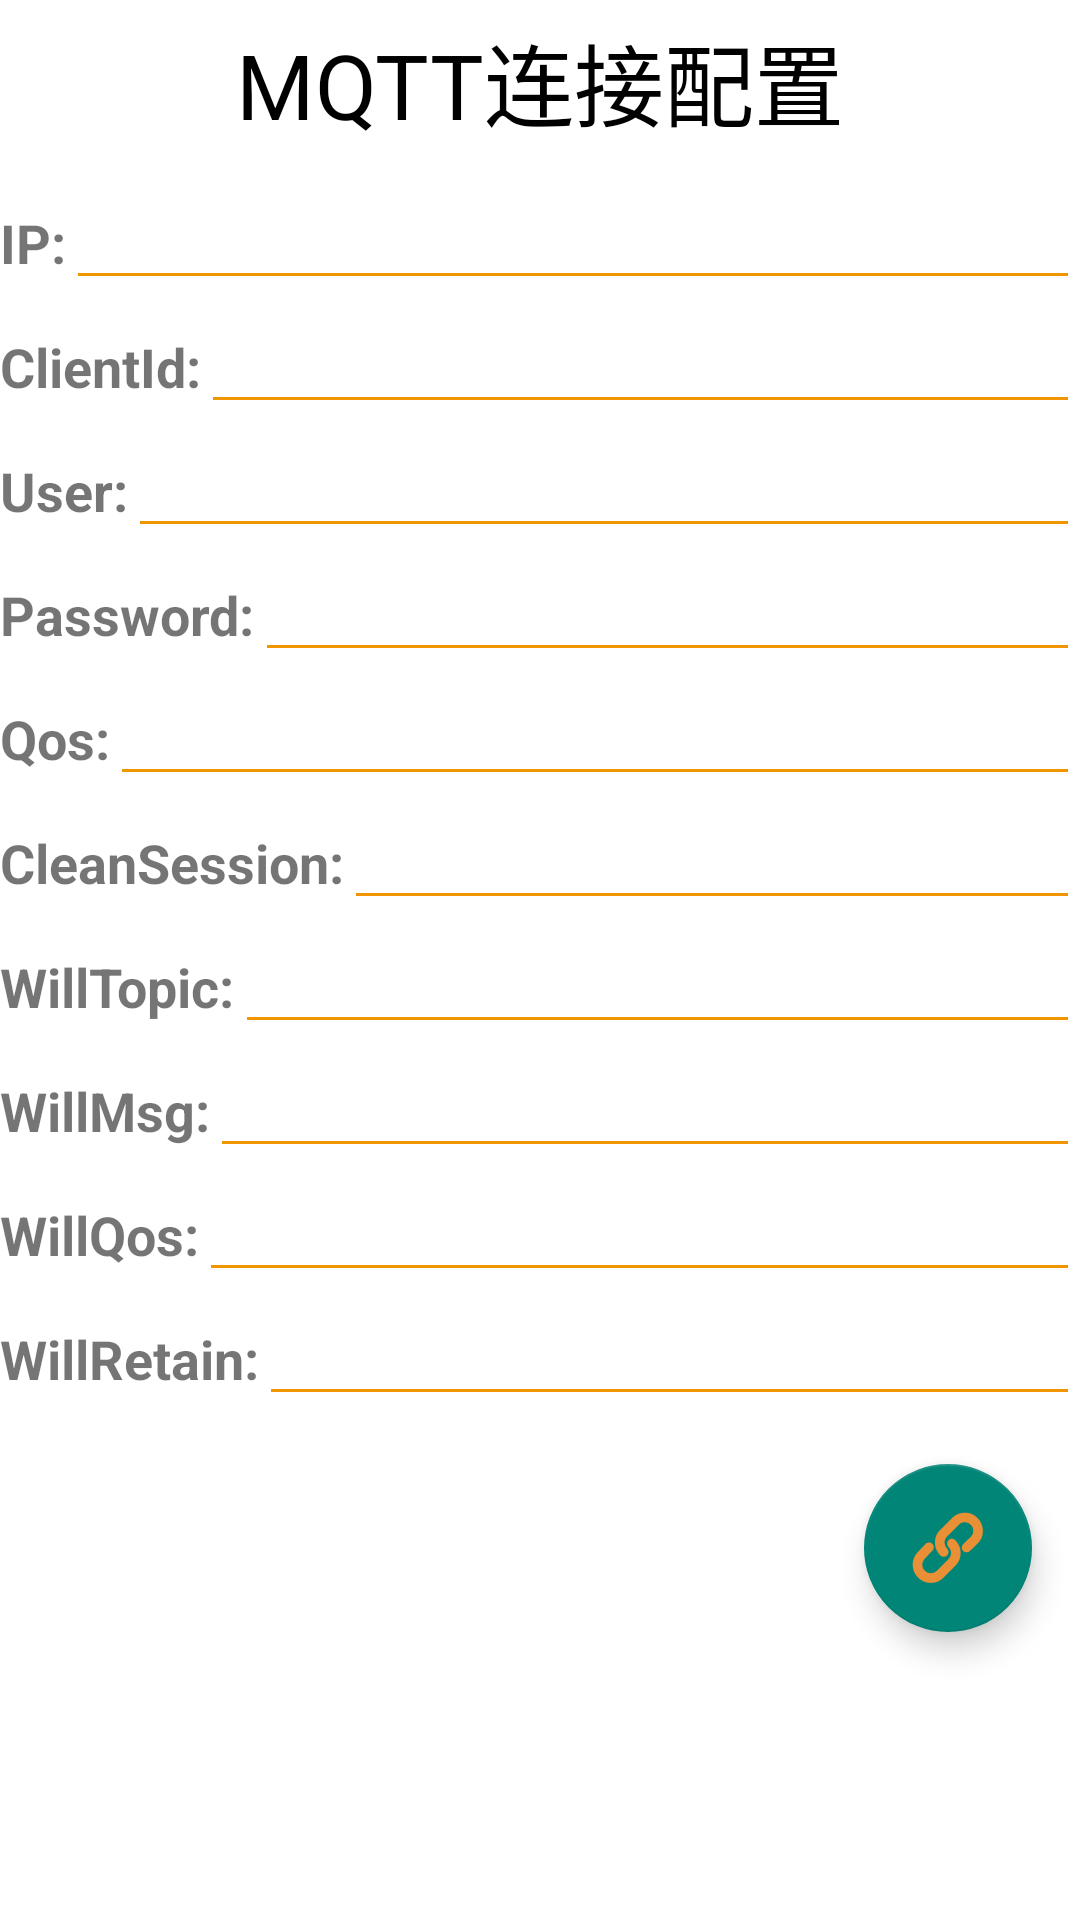

Layout XML and referenced resources for this Android screen:
<!-- AndroidManifest.xml: application theme Theme.Alarm -->
<!-- res/layout/fragment_mqtt_home.xml -->
<?xml version="1.0" encoding="utf-8"?>
<LinearLayout xmlns:android="http://schemas.android.com/apk/res/android"
    android:layout_width="match_parent"
    android:layout_height="match_parent"
    android:background="@color/cardview_light_background"
    android:orientation="vertical">

    <TextView
        android:id="@+id/titleMqttName"
        android:layout_width="wrap_content"
        android:layout_height="wrap_content"
        android:layout_gravity="center_horizontal"
        android:layout_marginTop="5dp"
        android:layout_marginBottom="10dp"
        android:text="@string/mqtt_config"
        android:textColor="@color/black"
        android:textSize="30sp" />

    <LinearLayout
        android:layout_width="match_parent"
        android:layout_height="wrap_content"
        android:orientation="vertical">

        <LinearLayout
            android:layout_width="match_parent"
            android:layout_height="wrap_content"
            android:orientation="horizontal">

            <TextView
                android:id="@+id/textMqttIP"
                android:layout_width="wrap_content"
                android:layout_height="wrap_content"
                android:text="@string/ip"
                android:textStyle="bold"
                android:textSize="18sp" />

            <EditText
                android:id="@+id/editMqttIP"
                android:layout_width="0dp"
                android:layout_height="wrap_content"
                android:layout_weight="1"
                android:textCursorDrawable="@drawable/cursor_color_mqtt"
                android:textSize="18sp"
                android:theme="@style/MQTTEditTextStyle" />
        </LinearLayout>

        <LinearLayout
            android:layout_width="match_parent"
            android:layout_height="wrap_content"
            android:orientation="horizontal">

            <TextView
                android:id="@+id/textMqttClientId"
                android:layout_width="wrap_content"
                android:layout_height="wrap_content"
                android:text="@string/clientid"
                android:textStyle="bold"
                android:textSize="18sp" />

            <EditText
                android:id="@+id/editMqttClientId"
                android:layout_width="0dp"
                android:layout_height="wrap_content"
                android:layout_weight="1"
                android:textCursorDrawable="@drawable/cursor_color_mqtt"
                android:textSize="18sp"
                android:theme="@style/MQTTEditTextStyle" />
        </LinearLayout>

        <LinearLayout
            android:layout_width="match_parent"
            android:layout_height="wrap_content"
            android:orientation="horizontal">

            <TextView
                android:id="@+id/textMqttUser"
                android:layout_width="wrap_content"
                android:layout_height="wrap_content"
                android:text="@string/user"
                android:textStyle="bold"
                android:textSize="18sp" />

            <EditText
                android:id="@+id/editMqttUser"
                android:layout_width="0dp"
                android:layout_height="wrap_content"
                android:layout_weight="1"

                android:textCursorDrawable="@drawable/cursor_color_mqtt"
                android:textSize="18sp"
                android:theme="@style/MQTTEditTextStyle" />
        </LinearLayout>

        <LinearLayout
            android:layout_width="match_parent"
            android:layout_height="wrap_content"
            android:orientation="horizontal">

            <TextView
                android:id="@+id/textMqttPassword"
                android:layout_width="wrap_content"
                android:layout_height="wrap_content"
                android:text="@string/password"
                android:textStyle="bold"
                android:textSize="18sp" />

            <EditText
                android:id="@+id/editMqttPassword"
                android:layout_width="0dp"
                android:layout_height="wrap_content"
                android:layout_weight="1"

                android:textCursorDrawable="@drawable/cursor_color_mqtt"
                android:textSize="18sp"
                android:theme="@style/MQTTEditTextStyle" />
        </LinearLayout>

        <LinearLayout
            android:layout_width="match_parent"
            android:layout_height="wrap_content"
            android:orientation="horizontal">

            <TextView
                android:id="@+id/textMqttQos"
                android:layout_width="wrap_content"
                android:layout_height="wrap_content"
                android:text="@string/qos"
                android:textStyle="bold"
                android:textSize="18sp" />

            <EditText
                android:id="@+id/editMqttQos"
                android:layout_width="0dp"
                android:layout_height="wrap_content"
                android:layout_weight="1"

                android:textCursorDrawable="@drawable/cursor_color_mqtt"
                android:textSize="18sp"
                android:theme="@style/MQTTEditTextStyle" />
        </LinearLayout>

        <LinearLayout
            android:layout_width="match_parent"
            android:layout_height="wrap_content"
            android:orientation="horizontal">

            <TextView
                android:id="@+id/textMqttCleanSession"
                android:layout_width="wrap_content"
                android:layout_height="wrap_content"
                android:text="@string/cleansession"
                android:textStyle="bold"
                android:textSize="18sp" />

            <EditText
                android:id="@+id/editMqttCleanSession"
                android:layout_width="0dp"
                android:layout_height="wrap_content"
                android:layout_weight="1"

                android:textCursorDrawable="@drawable/cursor_color_mqtt"
                android:textSize="18sp"
                android:theme="@style/MQTTEditTextStyle" />
        </LinearLayout>

        <LinearLayout
            android:layout_width="match_parent"
            android:layout_height="wrap_content"
            android:orientation="horizontal">

            <TextView
                android:id="@+id/textMqttWillTopic"
                android:layout_width="wrap_content"
                android:layout_height="wrap_content"
                android:text="@string/willtopic"
                android:textStyle="bold"
                android:textSize="18sp" />

            <EditText
                android:id="@+id/editMqttWillTopic"
                android:layout_width="0dp"
                android:layout_height="wrap_content"
                android:layout_weight="1"

                android:textCursorDrawable="@drawable/cursor_color_mqtt"
                android:textSize="18sp"
                android:theme="@style/MQTTEditTextStyle" />
        </LinearLayout>

        <LinearLayout
            android:layout_width="match_parent"
            android:layout_height="wrap_content"
            android:orientation="horizontal">

            <TextView
                android:id="@+id/textMqttWillMsg"
                android:layout_width="wrap_content"
                android:layout_height="wrap_content"
                android:text="@string/willmsg"
                android:textStyle="bold"
                android:textSize="18sp" />

            <EditText
                android:id="@+id/editMqttWillMsg"
                android:layout_width="0dp"
                android:layout_height="wrap_content"
                android:layout_weight="1"

                android:textCursorDrawable="@drawable/cursor_color_mqtt"
                android:textSize="18sp"
                android:theme="@style/MQTTEditTextStyle" />
        </LinearLayout>

        <LinearLayout
            android:layout_width="match_parent"
            android:layout_height="wrap_content"
            android:orientation="horizontal">

            <TextView
                android:id="@+id/textMqttWillQos"
                android:layout_width="wrap_content"
                android:layout_height="wrap_content"
                android:text="@string/willqos"
                android:textStyle="bold"
                android:textSize="18sp" />

            <EditText
                android:id="@+id/editMqttWillQos"
                android:layout_width="0dp"
                android:layout_height="wrap_content"
                android:layout_weight="1"

                android:textCursorDrawable="@drawable/cursor_color_mqtt"
                android:textSize="18sp"
                android:theme="@style/MQTTEditTextStyle" />
        </LinearLayout>

        <LinearLayout
            android:layout_width="match_parent"
            android:layout_height="wrap_content"
            android:orientation="horizontal">

            <TextView
                android:id="@+id/textMqttWillRetain"
                android:layout_width="wrap_content"
                android:layout_height="wrap_content"
                android:text="@string/willretain"
                android:textStyle="bold"
                android:textSize="18sp" />

            <EditText
                android:id="@+id/editMqttWillRetain"
                android:layout_width="0dp"
                android:layout_height="wrap_content"
                android:layout_weight="1"

                android:textCursorDrawable="@drawable/cursor_color_mqtt"
                android:textSize="18sp"
                android:theme="@style/MQTTEditTextStyle" />
        </LinearLayout>

    </LinearLayout>

    <FrameLayout
        android:layout_width="match_parent"
        android:layout_height="wrap_content">

        <com.google.android.material.floatingactionbutton.FloatingActionButton
            android:id="@+id/floatButtonConnect"
            android:layout_width="wrap_content"
            android:layout_height="wrap_content"
            android:layout_gravity="bottom|end"
            android:layout_margin="16dp"
            android:contentDescription="@string/todo"
            android:src="@drawable/connect" />
    </FrameLayout>

</LinearLayout>
<!-- resources referenced by this layout -->
<resources>
  <color name="black">#FF000000</color>
  <!-- drawable connect (drawable) -->
  <vector android:height="32dp" android:viewportHeight="1024"
      android:viewportWidth="1024" android:width="32dp" xmlns:android="http://schemas.android.com/apk/res/android">
      <path android:fillColor="#e98f36" android:pathData="M935.8,90a47.6,47.6 0,0 0,-3.7 -4.6A252.2,252.2 0,0 0,753.7 8.9c-66.4,1.1 -131.8,24.7 -180.6,72.4l-175.1,175.6A248.1,248.1 0,0 0,326 437.2a258.5,258.5 0,0 0,76.5 179.9c1.2,1.2 2.5,2.3 3.9,3.3a68.2,68.2 0,0 0,94.7 -4.5,68.3 68.3,0 0,0 -2.4,-96 123.2,123.2 0,0 1,-36.5 -85.7,112.2 112.2,0 0,1 32.3,-81.3l174.7,-175.3c22.7,-21.7 52.4,-34.4 83.9,-32.6a116.9,116.9 0,0 1,82.9 36.8c23,22.7 35.9,53.1 36.5,85.8a110.9,110.9 0,0 1,-31.4 80.2L728.6,456.7a67.7,67.7 0,0 0,-20.9 47.9c-0.4,18.2 6.4,35.5 19,48.7a68.3,68.3 0,0 0,96.5 1.8l113.4,-109.4a248.9,248.9 0,0 0,72.1 -180.3c-1.1,-67.9 -28.4,-131.7 -73,-175.3z"/>
      <path android:fillColor="#e98f36" android:pathData="M520.9,400.3a68.6,68.6 0,0 0,-1.9 97c23,22.8 36,53.2 36.6,85.7a111.9,111.9 0,0 1,-32.3 81.3l-174.4,175.1a121.2,121.2 0,0 1,-170.8 -171.7l113.6,-120a68.3,68.3 0,0 0,-2.5 -96.5,67.6 67.6,0 0,0 -48.8,-18.6c-18.2,0.5 -35.1,8 -47.7,21.2l-112.5,118.8c-96.7,100.6 -94.3,261.9 5.1,359.3a260.7,260.7 0,0 0,183.6 76.8h1.2a245,245 0,0 0,174.3 -72.3l175.3,-175.6a249.2,249.2 0,0 0,72.1 -180.3,259.2 259.2,0 0,0 -77.2,-180.4 68.5,68.5 0,0 0,-93.8 0.3z"/>
  </vector>
  <!-- drawable cursor_color_mqtt (drawable) -->
  <?xml version="1.0" encoding="utf-8"?>
  <shape xmlns:android="http://schemas.android.com/apk/res/android"
      android:shape="rectangle">
      <size android:width="2dp" />
      <solid android:color="@color/orange" />
  </shape>
  <string name="cleansession">CleanSession:</string>
  <string name="clientid">ClientId:</string>
  <string name="ip">IP:</string>
  <string name="mqtt_config">MQTT连接配置</string>
  <string name="password">Password:</string>
  <string name="qos">Qos:</string>
  <string name="todo">TODO</string>
  <string name="user">User:</string>
  <string name="willmsg">WillMsg:</string>
  <string name="willqos">WillQos:</string>
  <string name="willretain">WillRetain:</string>
  <string name="willtopic">WillTopic:</string>
  <style name="MQTTEditTextStyle">
          <item name="android:textColorHint">#B57F2F</item>
          <item name="colorControlNormal">@color/orange</item>
          <item name="colorControlActivated">@color/black</item>
      </style>
  <style name="Theme.Alarm" parent="Theme.AppCompat.Light.NoActionBar">
  
      </style>
  <color name="orange">#f29600</color>
</resources>
